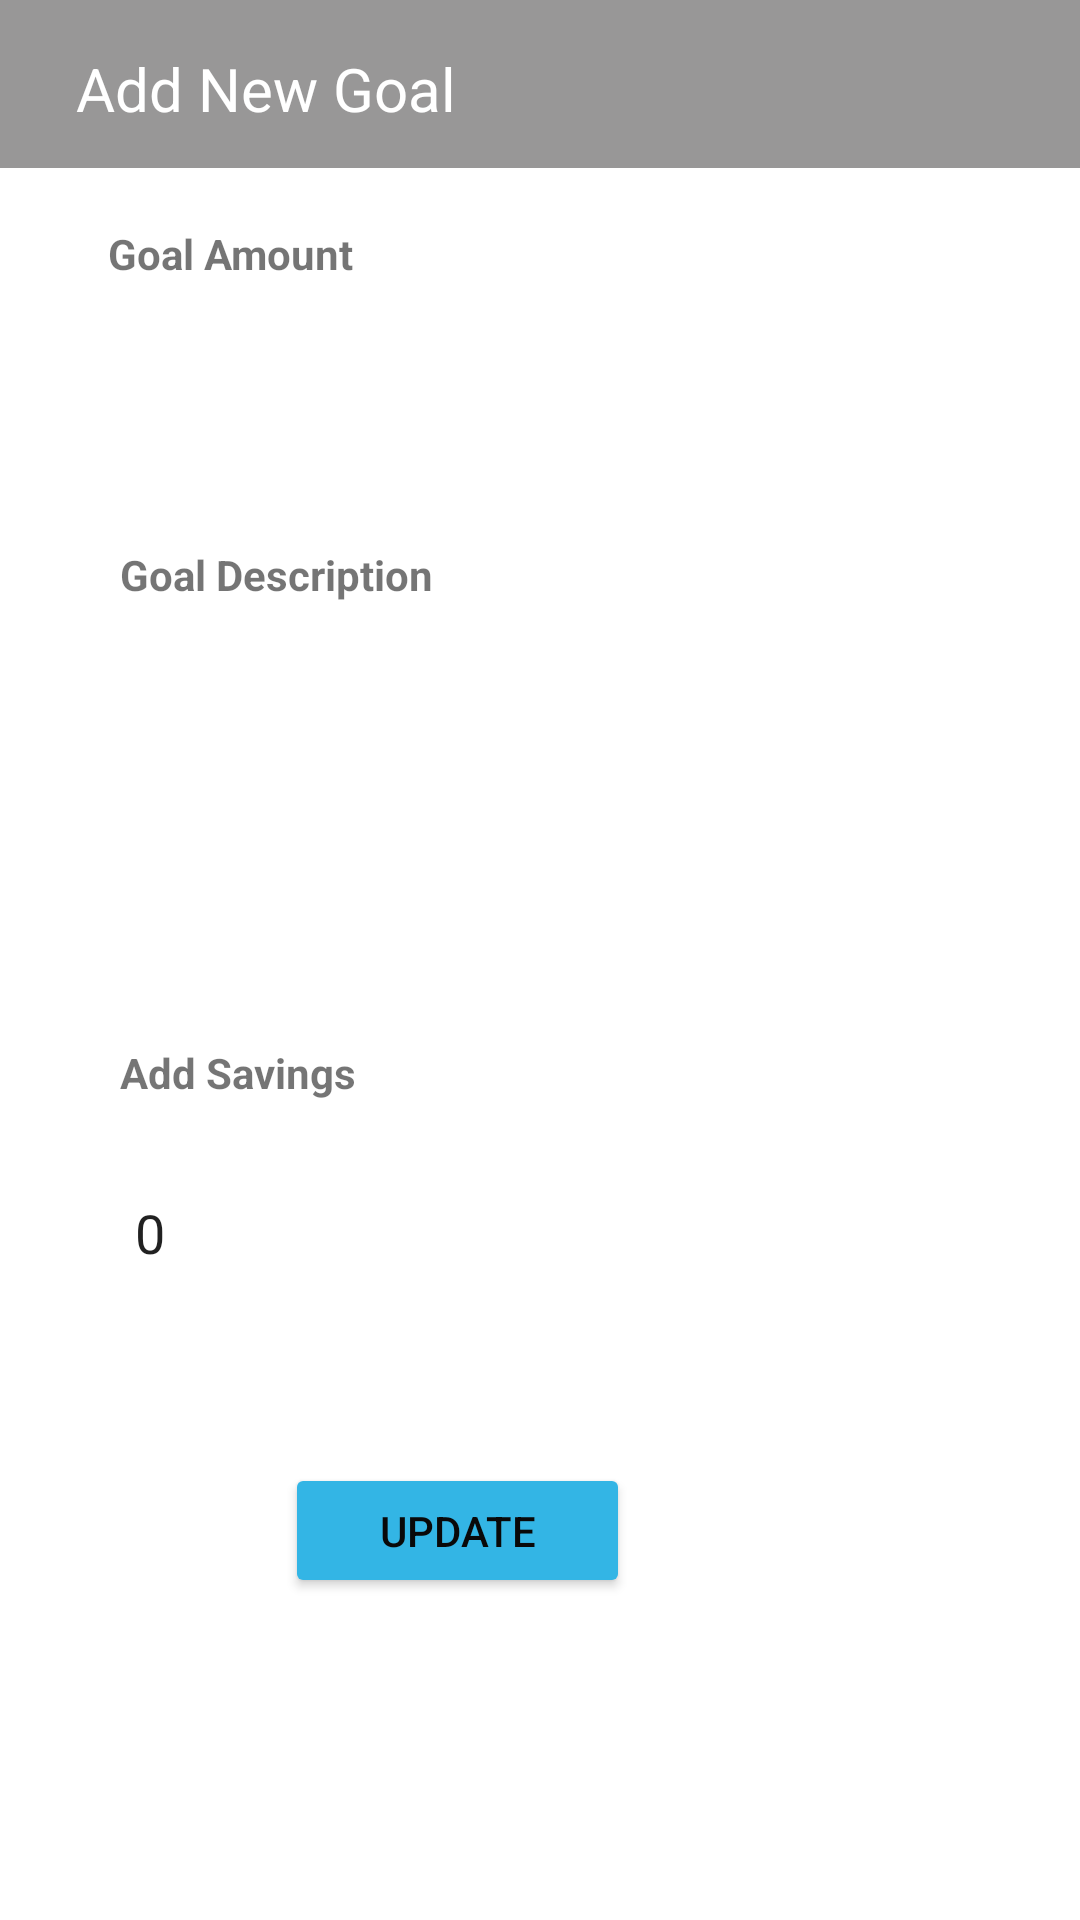

Produce the Android XML layout that renders to this screen, including the resource entries it uses.
<!-- AndroidManifest.xml: application theme Theme.SQLiteApp -->
<!-- res/layout/update_goal.xml -->
<?xml version="1.0" encoding="utf-8"?>
<androidx.constraintlayout.widget.ConstraintLayout xmlns:android="http://schemas.android.com/apk/res/android"
    xmlns:app="http://schemas.android.com/apk/res-auto"
    xmlns:tools="http://schemas.android.com/tools"
    android:layout_width="match_parent"
    android:layout_height="match_parent"
    tools:context=".UpdateGoal"
    android:background="@drawable/purple_back">


    
    
    
    
    
    
    
    

    
    
    
    
    
    
    
    
    
    <androidx.appcompat.widget.Toolbar
        android:id="@+id/toolbar"
        android:layout_width="409dp"
        android:layout_height="wrap_content"
        android:background="@color/lightgrey"
        android:minHeight="?attr/actionBarSize"
        android:theme="?attr/actionBarTheme"
        app:layout_constraintEnd_toEndOf="parent"
        app:layout_constraintStart_toStartOf="parent"
        app:layout_constraintTop_toTopOf="parent" />

    <TextView
        android:id="@+id/GoalHeading"
        android:layout_width="wrap_content"
        android:layout_height="wrap_content"
        android:layout_marginTop="16dp"
        android:layout_marginEnd="208dp"
        android:text="@string/display_goal_viewTxt"
        android:textColor="@color/white"
        android:textSize="20sp"
        app:layout_constraintEnd_toEndOf="parent"
        app:layout_constraintTop_toTopOf="parent" />

    <ImageButton
        android:id="@+id/imageButton"
        android:layout_width="48dp"
        android:layout_height="48dp"
        android:layout_marginTop="8dp"
        android:layout_marginEnd="344dp"
        android:background="@color/lightgrey"
        android:contentDescription="@string/back_img_btn"
        android:minHeight="48dp"
        android:onClick="backToViewGoal"
        app:layout_constraintEnd_toEndOf="parent"
        app:layout_constraintTop_toTopOf="parent"
        app:srcCompat="@drawable/ic_baseline_arrow_back_24"
        tools:ignore="SpeakableTextPresentCheck" />



























    <TextView
        android:id="@+id/textView5"
        android:layout_width="wrap_content"
        android:layout_height="wrap_content"
        android:layout_marginStart="36dp"
        android:layout_marginTop="75dp"
        android:text="@string/goalAmountTxt"
        android:textStyle="bold"
        app:layout_constraintStart_toStartOf="parent"
        app:layout_constraintTop_toTopOf="parent" />

    <EditText
        android:id="@+id/goalAmount"
        android:layout_width="126dp"
        android:layout_height="48dp"
        android:layout_marginStart="40dp"
        android:layout_marginTop="20dp"
        android:ems="10"
        android:inputType="numberDecimal"
        android:paddingLeft="5dp"
        android:background="@drawable/border"
        app:layout_constraintStart_toStartOf="parent"
        app:layout_constraintTop_toBottomOf="@+id/textView5" />










    <TextView
        android:id="@+id/textView6"
        android:layout_width="wrap_content"
        android:layout_height="wrap_content"
        android:layout_marginStart="40dp"
        android:layout_marginTop="20dp"
        android:text="@string/goalDescriptionTxt"
        android:textStyle="bold"
        app:layout_constraintStart_toStartOf="parent"
        app:layout_constraintTop_toBottomOf="@+id/goalAmount" />

    <EditText
        android:id="@+id/goalDescription"
        android:layout_width="315dp"
        android:layout_height="107dp"
        android:layout_marginStart="40dp"
        android:layout_marginTop="20dp"
        android:layout_marginEnd="40dp"
        android:background="@drawable/border"
        android:ems="10"
        android:gravity="start|top"
        android:inputType="textMultiLine"
        android:paddingLeft="5dp"
        app:layout_constraintEnd_toEndOf="parent"
        app:layout_constraintStart_toStartOf="parent"
        app:layout_constraintTop_toBottomOf="@+id/textView6" />

    <TextView
        android:id="@+id/textView7"
        android:layout_width="wrap_content"
        android:layout_height="wrap_content"
        android:layout_marginStart="40dp"
        android:layout_marginTop="20dp"
        android:text="@string/addSavingsTxt"
        android:textStyle="bold"
        app:layout_constraintStart_toStartOf="parent"
        app:layout_constraintTop_toBottomOf="@+id/goalDescription" />

    <EditText
        android:id="@+id/addSavings"
        android:layout_width="128dp"
        android:layout_height="48dp"
        android:layout_marginStart="40dp"
        android:layout_marginTop="20dp"
        android:background="@drawable/border"
        android:ems="10"
        android:text="0"
        android:inputType="numberDecimal"
        android:paddingLeft="5dp"
        app:layout_constraintStart_toStartOf="parent"
        app:layout_constraintTop_toBottomOf="@+id/textView7" />
























    <Button
        android:id="@+id/update"
        android:layout_width="115dp"
        android:layout_height="45dp"
        android:layout_marginEnd="150dp"
        android:backgroundTint="@android:color/holo_blue_light"
        android:onClick="onClick"
        android:text="@string/updateBtn"
        android:textColor="#090909"
        app:layout_constraintBottom_toBottomOf="parent"
        app:layout_constraintEnd_toEndOf="parent"
        app:layout_constraintTop_toBottomOf="@+id/addSavings"
        app:layout_constraintVertical_bias="0.329"
        tools:ignore="TextContrastCheck" />






</androidx.constraintlayout.widget.ConstraintLayout>
<!-- resources referenced by this layout -->
<resources>
  <color name="lightgrey">#989797</color>
  <color name="white">#FFFFFFFF</color>
  <string name="addSavingsTxt">Add Savings</string>
  <string name="back_img_btn">TODO</string>
  <string name="categoryBtnTxt">Category</string>
  <string name="dateBtn">JAN 01 2022</string>
  <string name="display_goal_viewTxt">Add New Goal</string>
  <string name="estimatedDateTxt">Estimated Date</string>
  <string name="goalAmountTxt">Goal Amount</string>
  <string name="goalDescriptionTxt">Goal Description</string>
  <string name="nameTxt">Name</string>
  <string name="updateBtn">Update</string>
  <style name="Theme.SQLiteApp" parent="Theme.MaterialComponents.DayNight.NoActionBar">
          
          <item name="colorPrimary">@color/purple_500</item>
          <item name="colorPrimaryVariant">@color/purple_700</item>
          <item name="colorOnPrimary">@color/white</item>
          
          <item name="colorSecondary">@color/teal_200</item>
          <item name="colorSecondaryVariant">@color/teal_700</item>
          <item name="colorOnSecondary">@color/black</item>
          
          <item name="android:statusBarColor" tools:targetApi="l">?attr/colorPrimaryVariant</item>
          
      </style>
  <color name="purple_500">#FF6200EE</color>
  <color name="purple_700">#FF3700B3</color>
  <color name="teal_200">#FF03DAC5</color>
  <color name="teal_700">#FF018786</color>
  <color name="black">#FF000000</color>
</resources>
